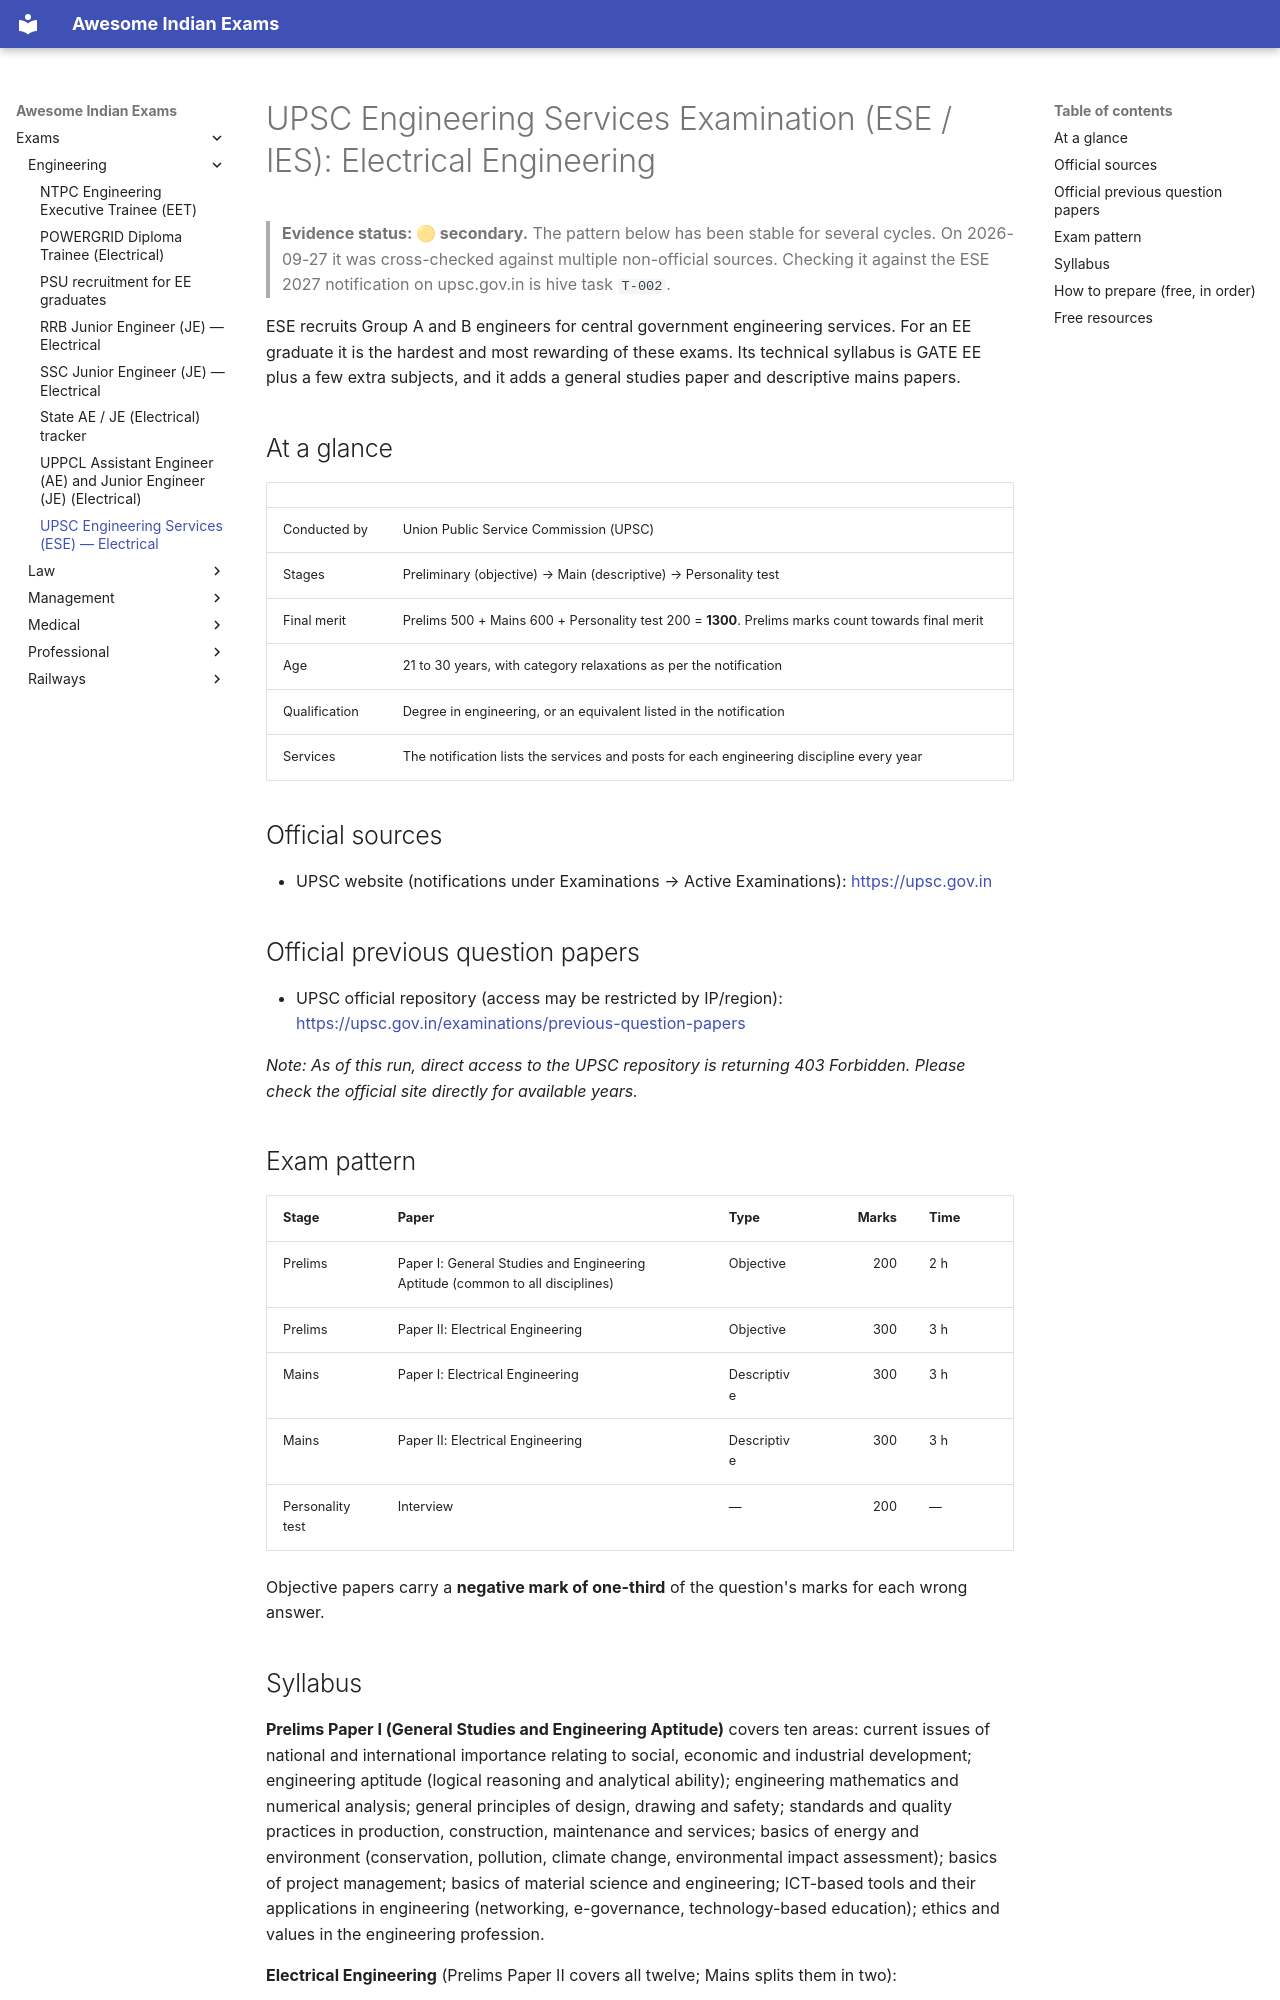

repository: lakhidas168-ship-it/awesome-indian-exams · page: exams/engineering/upsc-ese-ee/index.html · generator: mkdocs

---
title: UPSC Engineering Services (ESE) — Electrical
exam_id: upsc-ese-ee
conducting_body: Union Public Service Commission
official_site: https://upsc.gov.in
cycle: ESE 2027
last_verified: 2026-09-28
verification: secondary
---

# UPSC Engineering Services Examination (ESE / IES): Electrical Engineering

> **Evidence status: 🟡 secondary.** The pattern below has been stable for several cycles. On 2026-09-27 it
> was cross-checked against multiple non-official sources. Checking it against the ESE 2027 notification on
> upsc.gov.in is hive task `T-002`.

ESE recruits Group A and B engineers for central government engineering services. For an EE graduate it is
the hardest and most rewarding of these exams. Its technical syllabus is GATE EE plus a few extra subjects, and
it adds a general studies paper and descriptive mains papers.

## At a glance

| | |
|---|---|
| Conducted by | Union Public Service Commission (UPSC) |
| Stages | Preliminary (objective) → Main (descriptive) → Personality test |
| Final merit | Prelims 500 + Mains 600 + Personality test 200 = **1300**. Prelims marks count towards final merit |
| Age | 21 to 30 years, with category relaxations as per the notification |
| Qualification | Degree in engineering, or an equivalent listed in the notification |
| Services | The notification lists the services and posts for each engineering discipline every year |

## Official sources

- UPSC website (notifications under Examinations → Active Examinations): <https://upsc.gov.in>
## Official previous question papers

- UPSC official repository (access may be restricted by IP/region):
  <https://upsc.gov.in/examinations/previous-question-papers>

*Note: As of this run, direct access to the UPSC repository is returning 403 Forbidden. Please check the official site directly for available years.*


## Exam pattern

| Stage | Paper | Type | Marks | Time |
|---|---|---|---:|---|
| Prelims | Paper I: General Studies and Engineering Aptitude (common to all disciplines) | Objective | 200 | 2 h |
| Prelims | Paper II: Electrical Engineering | Objective | 300 | 3 h |
| Mains | Paper I: Electrical Engineering | Descriptive | 300 | 3 h |
| Mains | Paper II: Electrical Engineering | Descriptive | 300 | 3 h |
| Personality test | Interview | — | 200 | — |

Objective papers carry a **negative mark of one-third** of the question's marks for each wrong answer.
